Dataset: augmented_dataset (GitHub, NamanGandhi2005/Ultra-fruit-analyser). Classes: apple stage 1, apple stage 2, apple stage 3, banana stage 1, banana stage 2, banana stage 3, banana stage 4, banana stage 5, banana stage 6, banana stage 7, banana stage 8, banana stage 9, mango stage 1, mango stage 2, mango stage 3, mango stage 4, orange stage 1, orange stage 2, orange stage 3, orange stage 4, orange stage 5.

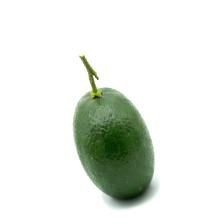
Label: orange stage 1

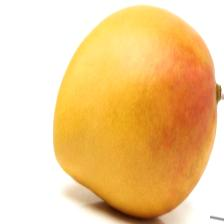
Label: mango stage 3

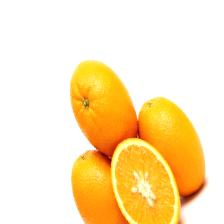
Label: orange stage 3

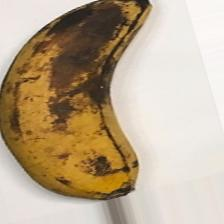
Label: banana stage 7

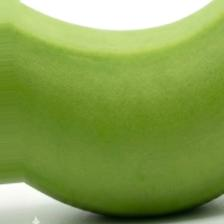
Label: banana stage 2

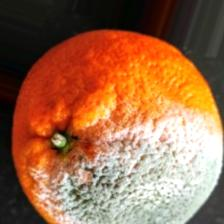
Label: orange stage 5
